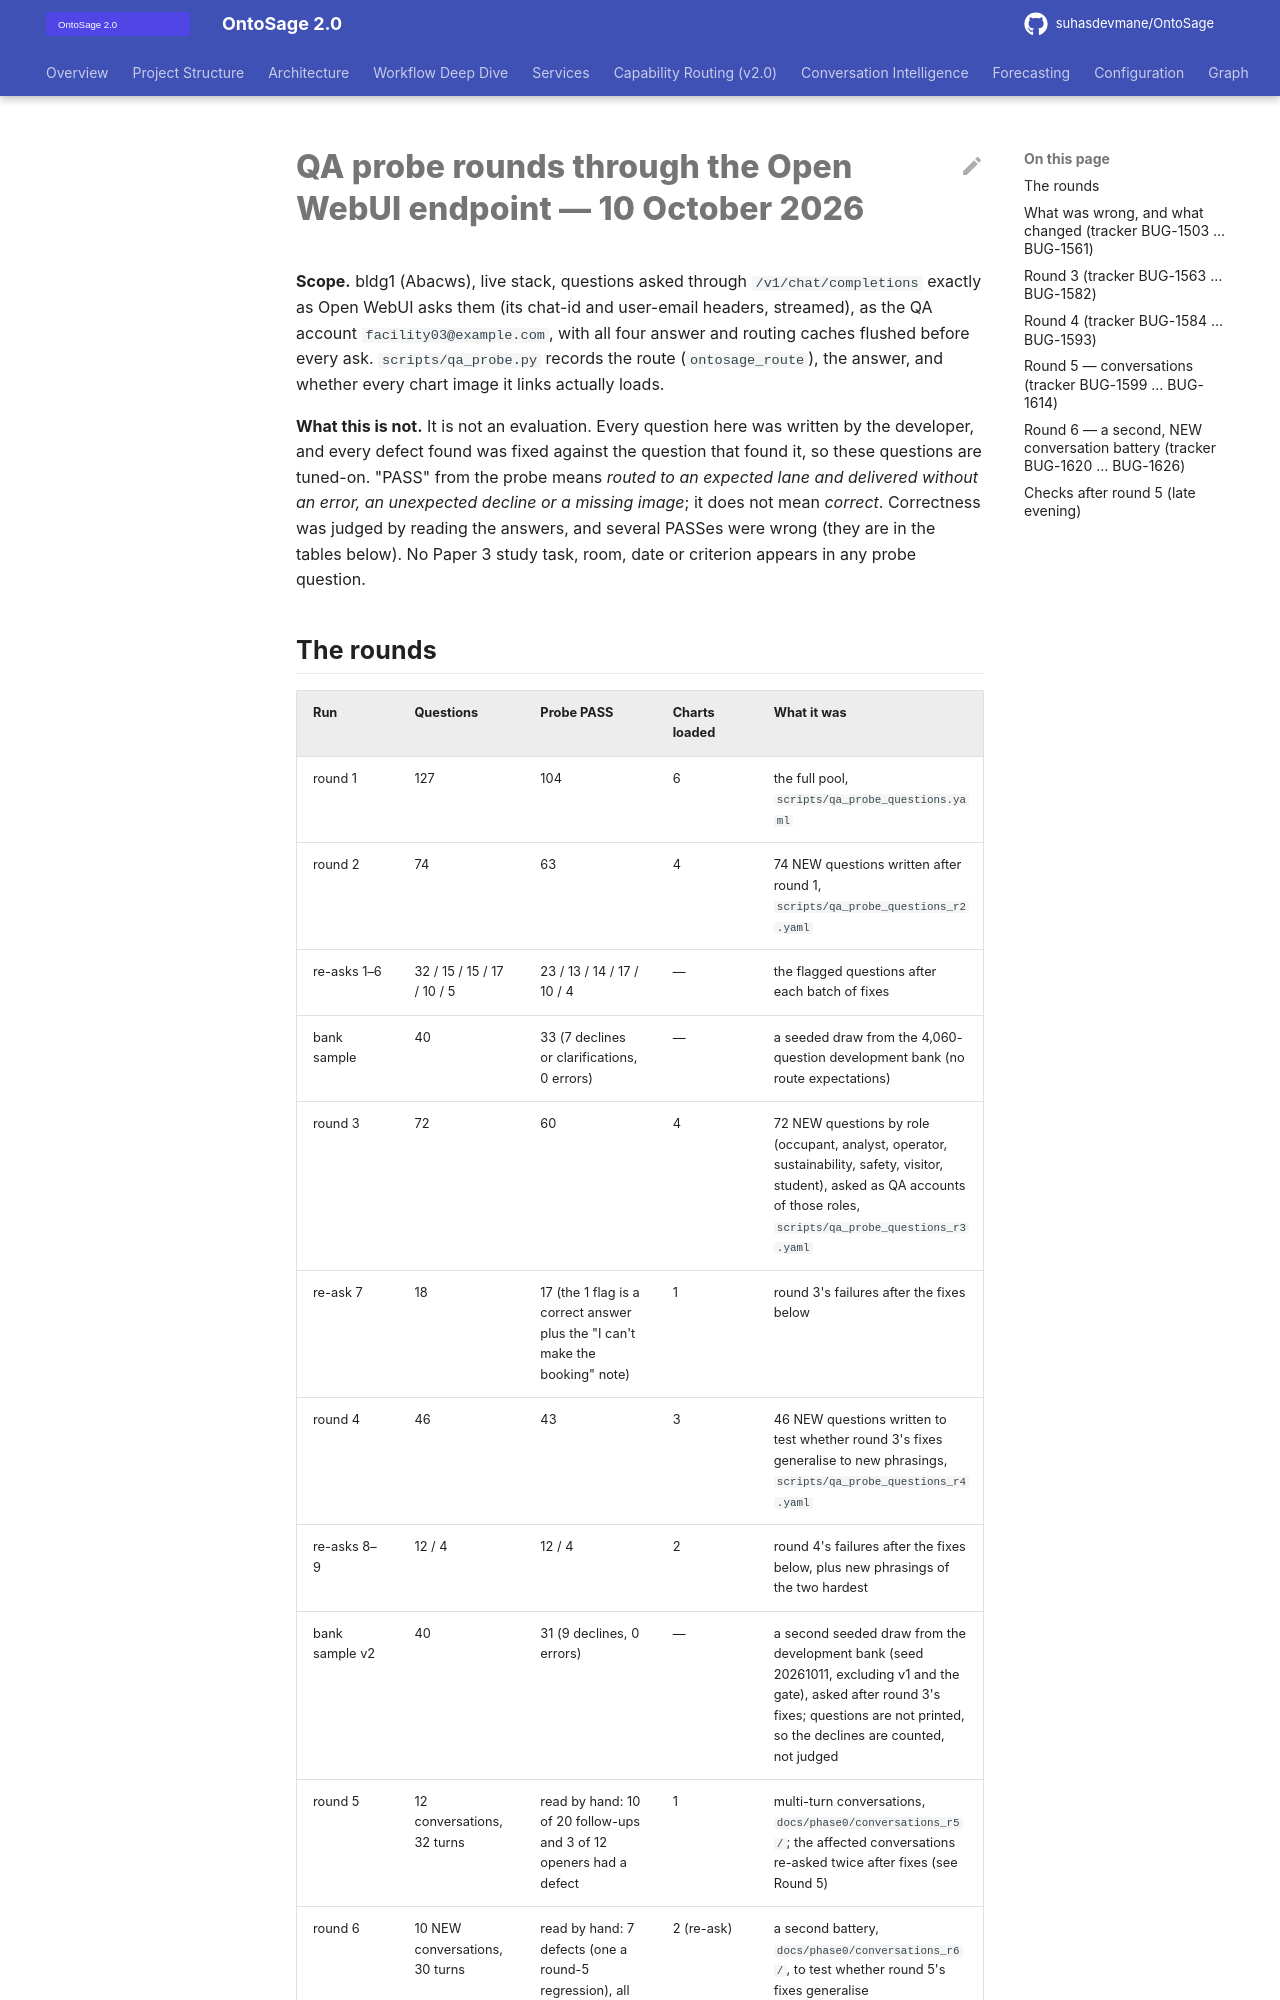

repository: suhasdevmane/OntoSage · page: phase0/qa_probe_rounds_2026-10-10/index.html · generator: mkdocs

# QA probe rounds through the Open WebUI endpoint — 10 October 2026

**Scope.** bldg1 (Abacws), live stack, questions asked through `/v1/chat/completions` exactly as
Open WebUI asks them (its chat-id and user-email headers, streamed), as the QA account
`facility03@example.com`, with all four answer and routing caches flushed before every ask.
`scripts/qa_probe.py` records the route (`ontosage_route`), the answer, and whether every chart
image it links actually loads.

**What this is not.** It is not an evaluation. Every question here was written by the developer,
and every defect found was fixed against the question that found it, so these questions are
tuned-on. "PASS" from the probe means *routed to an expected lane and delivered without an error,
an unexpected decline or a missing image*; it does not mean *correct*. Correctness was judged by
reading the answers, and several PASSes were wrong (they are in the tables below).
No Paper 3 study task, room, date or criterion appears in any probe question.

## The rounds

| Run | Questions | Probe PASS | Charts loaded | What it was |
|---|---|---|---|---|
| round 1 | 127 | 104 | 6 | the full pool, `scripts/qa_probe_questions.yaml` |
| round 2 | 74 | 63 | 4 | 74 NEW questions written after round 1, `scripts/qa_probe_questions_r2.yaml` |
| re-asks 1–6 | 32 / 15 / 15 / 17 / 10 / 5 | 23 / 13 / 14 / 17 / 10 / 4 | — | the flagged questions after each batch of fixes |
| bank sample | 40 | 33 (7 declines or clarifications, 0 errors) | — | a seeded draw from the 4,060-question development bank (no route expectations) |
| round 3 | 72 | 60 | 4 | 72 NEW questions by role (occupant, analyst, operator, sustainability, safety, visitor, student), asked as QA accounts of those roles, `scripts/qa_probe_questions_r3.yaml` |
| re-ask 7 | 18 | 17 (the 1 flag is a correct answer plus the "I can't make the booking" note) | 1 | round 3's failures after the fixes below |
| round 4 | 46 | 43 | 3 | 46 NEW questions written to test whether round 3's fixes generalise to new phrasings, `scripts/qa_probe_questions_r4.yaml` |
| re-asks 8–9 | 12 / 4 | 12 / 4 | 2 | round 4's failures after the fixes below, plus new phrasings of the two hardest |
| bank sample v2 | 40 | 31 (9 declines, 0 errors) | — | a second seeded draw from the development bank (seed 20261011, excluding v1 and the gate), asked after round 3's fixes; questions are not printed, so the declines are counted, not judged |
| round 5 | 12 conversations, 32 turns | read by hand: 10 of 20 follow-ups and 3 of 12 openers had a defect | 1 | multi-turn conversations, `docs/phase0/conversations_r5/`; the affected conversations re-asked twice after fixes (see Round 5) |
| round 6 | 10 NEW conversations, 30 turns | read by hand: 7 defects (one a round-5 regression), all fixed; 2 minor open | 2 (re-ask) | a second battery, `docs/phase0/conversations_r6/`, to test whether round 5's fixes generalise |
| bank sample v3 | 40 | 33 (7 flagged, 0 errors) | — | a third seeded draw (seed 20261012, excluding v1 and v2), asked after rounds 5–6; answers read, questions not printed: 1 correct "which room do you mean by this room?", 3 generic declines, 1 false absence ("the glass atrium", CAVEAT-1629), 2 odd answers (a UUID narrated as a value, CAVEAT-1630; a "saturated + chilled + hot" water-flow sum) |

The bank sample's seven non-passes were read (answers only — bank questions are never printed): one
correct "which room do you mean by *here*?" clarification and honest declines of compound
questions about things the building does not record (installation constraints, utilisation by room
class, a service-dependency map). None was a false absence that data could fix.

Median answer time 19–39 s; the slowest are the deliberation lane and forecasts (up to ~3 min).
